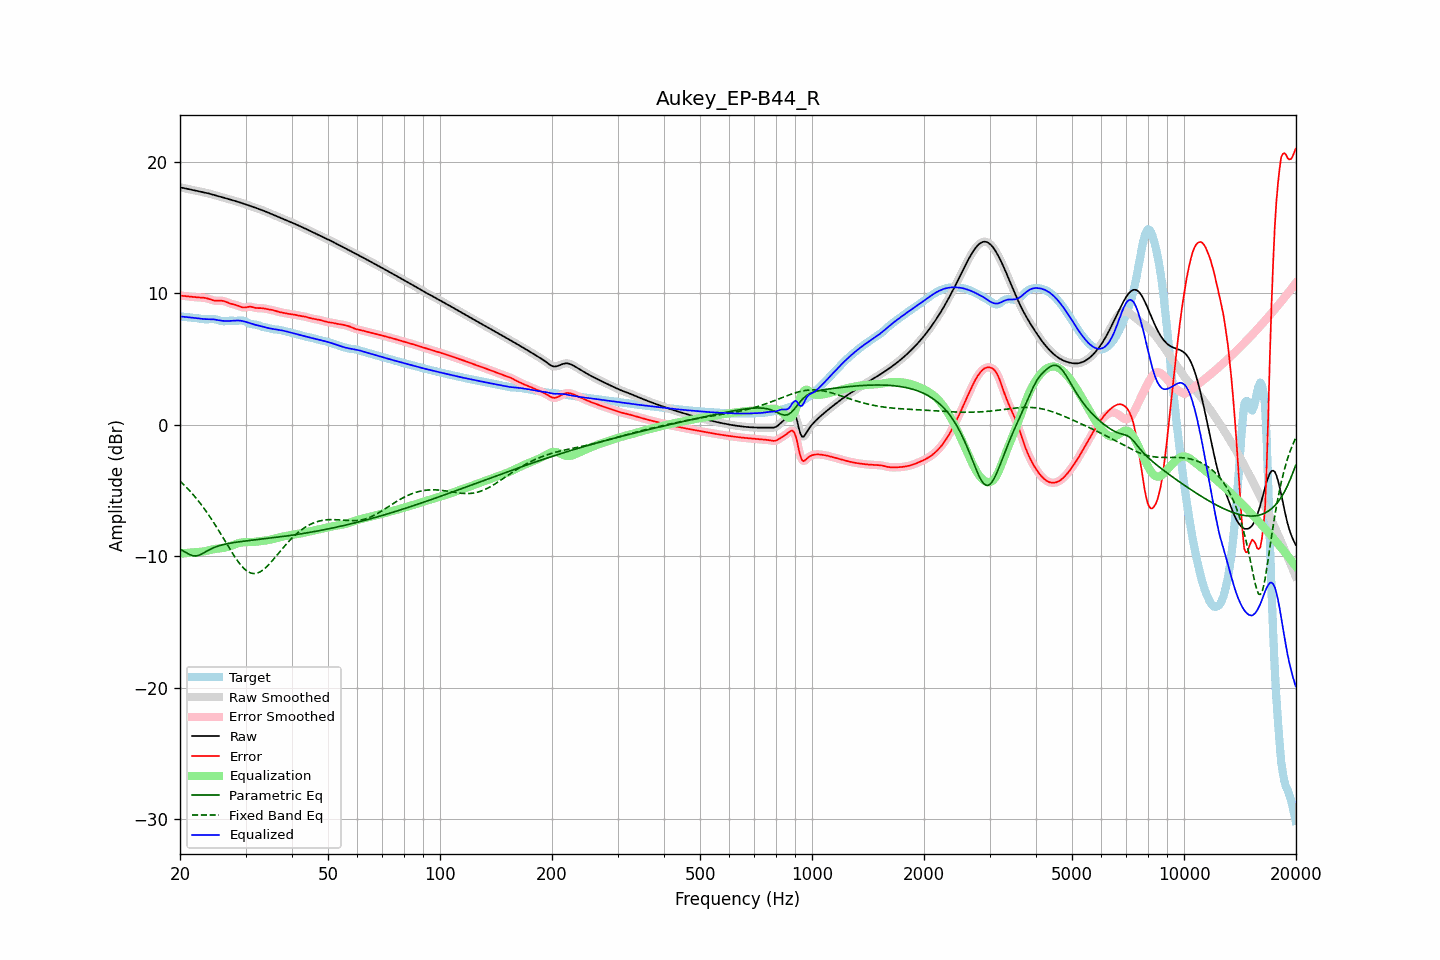

Values plotted in this chart, from the file beside it:
frequency, raw, error, smoothed, error_smoothed, equalization, parametric_eq, fixed_band_eq, equalized_raw, equalized_smoothed, target
20.00, 18.04, 9.81, 18.04, 9.81, -9.81, -9.47, -4.29, 8.23, 8.23, 8.23
20.20, 18.01, 9.80, 18.01, 9.80, -9.80, -9.53, -4.41, 8.21, 8.21, 8.21
20.40, 17.99, 9.78, 17.99, 9.78, -9.78, -9.60, -4.52, 8.20, 8.20, 8.20
20.61, 17.96, 9.77, 17.96, 9.77, -9.77, -9.67, -4.64, 8.19, 8.19, 8.19
20.81, 17.93, 9.76, 17.93, 9.76, -9.76, -9.75, -4.76, 8.18, 8.18, 8.18
21.02, 17.91, 9.75, 17.91, 9.75, -9.74, -9.81, -4.89, 8.17, 8.17, 8.16
21.23, 17.88, 9.73, 17.88, 9.73, -9.73, -9.88, -5.02, 8.15, 8.15, 8.15
21.44, 17.86, 9.72, 17.86, 9.72, -9.72, -9.92, -5.16, 8.14, 8.14, 8.14
21.66, 17.83, 9.71, 17.83, 9.71, -9.71, -9.97, -5.30, 8.13, 8.13, 8.13
21.87, 17.81, 9.70, 17.81, 9.70, -9.70, -9.97, -5.44, 8.11, 8.11, 8.11
22.09, 17.78, 9.68, 17.78, 9.68, -9.69, -9.98, -5.58, 8.09, 8.09, 8.10
22.31, 17.76, 9.67, 17.76, 9.67, -9.68, -9.95, -5.74, 8.08, 8.08, 8.08
22.54, 17.73, 9.67, 17.73, 9.67, -9.67, -9.92, -5.89, 8.06, 8.06, 8.06
22.76, 17.70, 9.66, 17.71, 9.66, -9.66, -9.86, -6.05, 8.04, 8.04, 8.05
22.99, 17.68, 9.65, 17.68, 9.65, -9.65, -9.80, -6.21, 8.03, 8.03, 8.03
23.22, 17.65, 9.64, 17.65, 9.64, -9.63, -9.73, -6.37, 8.02, 8.02, 8.01
23.45, 17.63, 9.62, 17.63, 9.62, -9.61, -9.66, -6.54, 8.02, 8.02, 8.01
23.69, 17.60, 9.59, 17.60, 9.59, -9.58, -9.59, -6.72, 8.02, 8.02, 8.01
23.92, 17.57, 9.55, 17.57, 9.55, -9.55, -9.52, -6.89, 8.02, 8.02, 8.01
24.16, 17.53, 9.51, 17.53, 9.51, -9.52, -9.46, -7.08, 8.02, 8.02, 8.02
24.40, 17.50, 9.47, 17.50, 9.47, -9.49, -9.40, -7.26, 8.01, 8.01, 8.03
24.65, 17.46, 9.44, 17.46, 9.44, -9.46, -9.35, -7.45, 8.00, 8.00, 8.02
24.89, 17.43, 9.42, 17.43, 9.42, -9.45, -9.30, -7.64, 7.98, 7.98, 8.01
25.14, 17.39, 9.42, 17.39, 9.42, -9.43, -9.26, -7.84, 7.96, 7.96, 7.98
25.39, 17.36, 9.42, 17.36, 9.42, -9.42, -9.22, -8.04, 7.94, 7.94, 7.94
25.65, 17.32, 9.42, 17.32, 9.42, -9.41, -9.18, -8.24, 7.91, 7.91, 7.90
25.91, 17.29, 9.42, 17.29, 9.42, -9.39, -9.14, -8.44, 7.90, 7.90, 7.87
26.16, 17.26, 9.40, 17.26, 9.40, -9.37, -9.12, -8.64, 7.88, 7.88, 7.86
26.43, 17.22, 9.36, 17.22, 9.36, -9.35, -9.09, -8.85, 7.88, 7.88, 7.86
26.69, 17.19, 9.31, 17.19, 9.31, -9.31, -9.06, -9.05, 7.87, 7.87, 7.87
26.96, 17.15, 9.26, 17.15, 9.26, -9.28, -9.04, -9.25, 7.88, 7.88, 7.89
27.23, 17.12, 9.22, 17.12, 9.22, -9.24, -9.01, -9.45, 7.88, 7.88, 7.90
27.50, 17.08, 9.18, 17.08, 9.18, -9.20, -8.99, -9.65, 7.89, 7.89, 7.90
27.77, 17.05, 9.15, 17.05, 9.15, -9.15, -8.97, -9.84, 7.90, 7.90, 7.90
28.05, 17.01, 9.12, 17.01, 9.12, -9.10, -8.95, -10.03, 7.91, 7.91, 7.89
28.33, 16.97, 9.09, 16.98, 9.08, -9.06, -8.94, -10.21, 7.91, 7.91, 7.89
28.62, 16.94, 9.04, 16.94, 9.04, -9.02, -8.92, -10.39, 7.92, 7.92, 7.90
28.90, 16.90, 8.99, 16.90, 8.99, -8.99, -8.90, -10.55, 7.91, 7.91, 7.91
29.19, 16.86, 8.94, 16.86, 8.94, -8.97, -8.89, -10.70, 7.90, 7.90, 7.92
29.48, 16.82, 8.90, 16.82, 8.91, -8.95, -8.87, -10.83, 7.87, 7.87, 7.92
29.78, 16.78, 8.90, 16.78, 8.90, -8.94, -8.86, -10.96, 7.84, 7.84, 7.88
30.08, 16.74, 8.91, 16.74, 8.92, -8.93, -8.84, -11.06, 7.81, 7.81, 7.82
30.38, 16.70, 8.94, 16.70, 8.94, -8.93, -8.83, -11.16, 7.77, 7.77, 7.75
30.68, 16.65, 8.96, 16.65, 8.96, -8.92, -8.81, -11.22, 7.73, 7.73, 7.69
30.99, 16.61, 8.96, 16.61, 8.96, -8.92, -8.80, -11.28, 7.69, 7.69, 7.65
31.30, 16.57, 8.94, 16.57, 8.94, -8.92, -8.78, -11.30, 7.65, 7.65, 7.63
31.61, 16.53, 8.91, 16.53, 8.91, -8.91, -8.77, -11.32, 7.62, 7.62, 7.62
31.93, 16.48, 8.87, 16.48, 8.88, -8.90, -8.76, -11.31, 7.58, 7.58, 7.61
32.24, 16.44, 8.86, 16.44, 8.86, -8.89, -8.74, -11.29, 7.56, 7.56, 7.58
32.57, 16.40, 8.85, 16.40, 8.86, -8.87, -8.73, -11.24, 7.53, 7.53, 7.54
32.89, 16.35, 8.86, 16.35, 8.86, -8.85, -8.71, -11.18, 7.50, 7.50, 7.49
33.22, 16.31, 8.85, 16.31, 8.85, -8.84, -8.70, -11.10, 7.47, 7.47, 7.45
33.55, 16.26, 8.84, 16.26, 8.84, -8.82, -8.68, -11.01, 7.43, 7.43, 7.42
33.89, 16.21, 8.81, 16.21, 8.81, -8.81, -8.67, -10.91, 7.40, 7.40, 7.40
34.23, 16.16, 8.79, 16.16, 8.79, -8.79, -8.66, -10.79, 7.36, 7.36, 7.37
34.57, 16.11, 8.76, 16.11, 8.76, -8.77, -8.64, -10.67, 7.33, 7.33, 7.35
34.92, 16.06, 8.75, 16.06, 8.75, -8.75, -8.63, -10.54, 7.31, 7.31, 7.31
35.27, 16.01, 8.73, 16.01, 8.73, -8.72, -8.61, -10.40, 7.29, 7.29, 7.28
35.62, 15.96, 8.70, 15.96, 8.70, -8.69, -8.60, -10.26, 7.27, 7.27, 7.25
35.97, 15.91, 8.66, 15.91, 8.66, -8.66, -8.58, -10.11, 7.25, 7.25, 7.24
... 635 more rows
